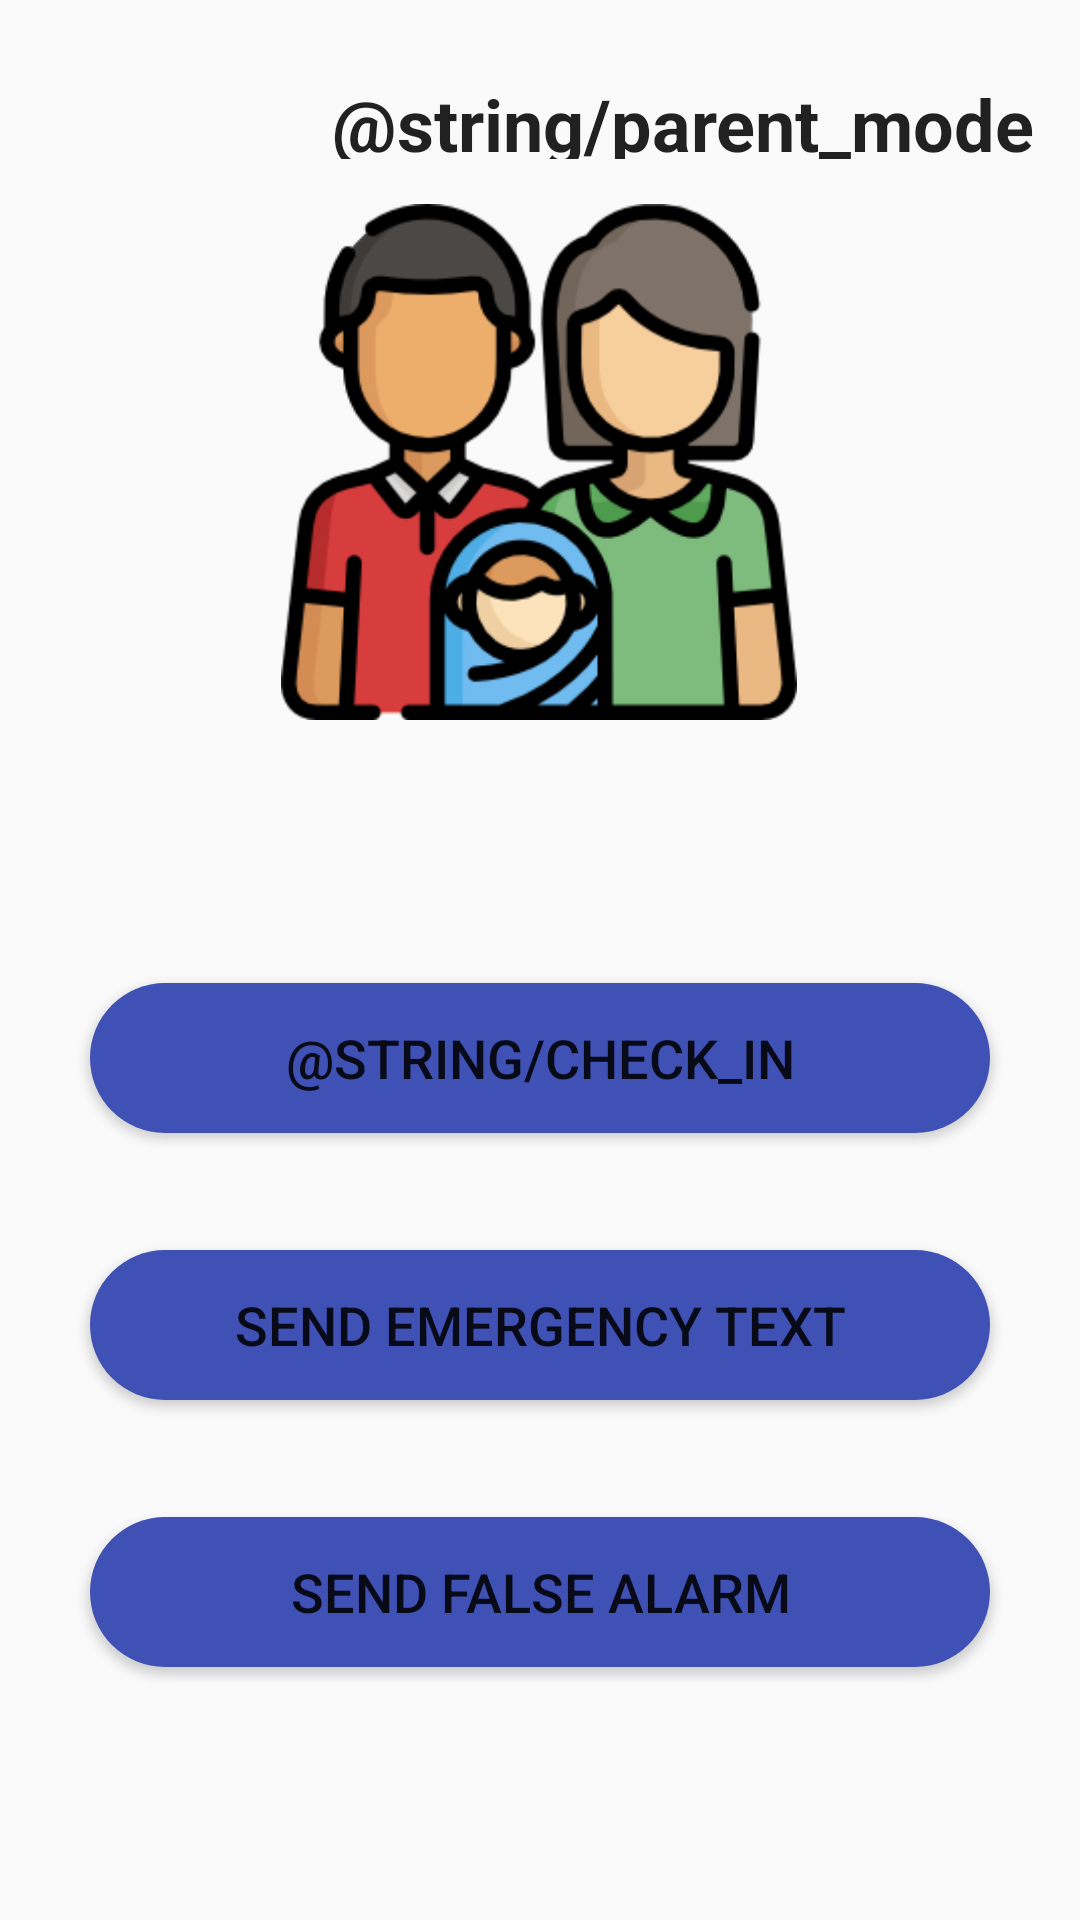

Android layout source for this screen:
<!-- AndroidManifest.xml: application theme AppTheme -->
<!-- res/layout/activity_parent.xml -->
<?xml version="1.0" encoding="utf-8"?>
<android.support.constraint.ConstraintLayout xmlns:android="http://schemas.android.com/apk/res/android"
    xmlns:app="http://schemas.android.com/apk/res-auto"
    xmlns:tools="http://schemas.android.com/tools"
    android:layout_width="match_parent"
    android:layout_height="match_parent"
    tools:context=".activity.ParentActivity">

    <TextView
        android:id="@+id/mode_title"
        android:layout_width="wrap_content"
        android:layout_height="28dp"
        android:layout_marginBottom="8dp"
        android:layout_marginEnd="8dp"
        android:layout_marginStart="110dp"
        android:layout_marginTop="8dp"
        android:fontFamily="sans-serif"
        android:text="@string/parent_mode"
        android:textAlignment="center"
        android:textAllCaps="false"
        android:textAppearance="@android:style/TextAppearance.Large"
        android:textSize="24sp"
        android:textStyle="bold"
        android:typeface="serif"
        app:layout_constraintBottom_toTopOf="@+id/imageView2"
        app:layout_constraintEnd_toEndOf="parent"
        app:layout_constraintHorizontal_bias="0.095"
        app:layout_constraintStart_toStartOf="parent"
        app:layout_constraintTop_toTopOf="parent"
        app:layout_constraintVertical_bias="0.708" />

    <Button
        android:id="@+id/Checkin"
        android:layout_width="300dp"
        android:layout_height="wrap_content"
        android:layout_marginBottom="8dp"
        android:layout_marginEnd="8dp"
        android:layout_marginStart="8dp"
        android:layout_marginTop="8dp"
        android:background="@drawable/ovalbutton"
        android:text="@string/check_in"
        android:textSize="18sp"
        app:layout_constraintBottom_toBottomOf="parent"
        app:layout_constraintEnd_toEndOf="parent"
        app:layout_constraintStart_toStartOf="parent"
        app:layout_constraintTop_toTopOf="parent"
        app:layout_constraintVertical_bias="0.557" />

    <Button
        android:id="@+id/sendtext"
        android:layout_width="300dp"
        android:layout_height="wrap_content"
        android:layout_marginBottom="8dp"
        android:layout_marginEnd="8dp"
        android:layout_marginStart="8dp"
        android:layout_marginTop="8dp"
        android:background="@drawable/ovalbutton"
        android:text="@string/send_emergency_text"
        android:textSize="18sp"
        app:layout_constraintBottom_toBottomOf="parent"
        app:layout_constraintEnd_toEndOf="parent"
        app:layout_constraintStart_toStartOf="parent"
        app:layout_constraintTop_toTopOf="parent"
        app:layout_constraintVertical_bias="0.712" />

    <Button
        android:id="@+id/falsealarm"
        android:layout_width="300dp"
        android:layout_height="wrap_content"
        android:layout_marginBottom="8dp"
        android:layout_marginEnd="8dp"
        android:layout_marginStart="8dp"
        android:layout_marginTop="8dp"
        android:background="@drawable/ovalbutton"
        android:text="@string/send_false_alarm"
        android:textSize="18sp"
        app:layout_constraintBottom_toBottomOf="parent"
        app:layout_constraintEnd_toEndOf="parent"
        app:layout_constraintStart_toStartOf="parent"
        app:layout_constraintTop_toTopOf="parent"
        app:layout_constraintVertical_bias="0.867" />

    <ImageView
        android:id="@+id/imageView2"
        android:layout_width="180dp"
        android:layout_height="172dp"
        android:layout_marginEnd="8dp"
        android:layout_marginStart="8dp"
        android:layout_marginTop="68dp"
        app:layout_constraintEnd_toEndOf="parent"
        app:layout_constraintHorizontal_bias="0.497"
        app:layout_constraintStart_toStartOf="parent"
        app:layout_constraintTop_toTopOf="parent"
        app:srcCompat="@drawable/family" />

</android.support.constraint.ConstraintLayout>
<!-- resources referenced by this layout -->
<resources>
  <!-- drawable family: png bitmap (drawable, 28168 bytes) -->
  <!-- drawable ovalbutton (drawable) -->
  <?xml version="1.0" encoding="utf-8"?>
  <shape xmlns:android="http://schemas.android.com/apk/res/android"
      android:shape="rectangle" >
  
      <corners
          android:bottomLeftRadius="30dp"
          android:bottomRightRadius="30dp"
          android:radius="60dp"
          android:topLeftRadius="30dp"
          android:topRightRadius="30dp" />
  
      <solid android:color="@color/colorPrimary" />
  
      <padding
          android:bottom="0dp"
          android:left="0dp"
          android:right="0dp"
          android:top="0dp" />
  
      <size
          android:height="50dp"
          android:width="270dp" />
  
  </shape>
  <string name="send_emergency_text">Send Emergency Text</string>
  <string name="send_false_alarm">Send False Alarm</string>
  <style name="AppTheme" parent="Theme.AppCompat.Light.DarkActionBar">
          
          <item name="colorPrimary">@color/colorPrimary</item>
          <item name="colorPrimaryDark">@color/colorPrimaryDark</item>
          <item name="colorAccent">@color/colorAccent</item>
      </style>
  <color name="colorPrimary">#3F51B5</color>
  <color name="colorPrimaryDark">#303F9F</color>
  <color name="colorAccent">#6372c9</color>
</resources>
